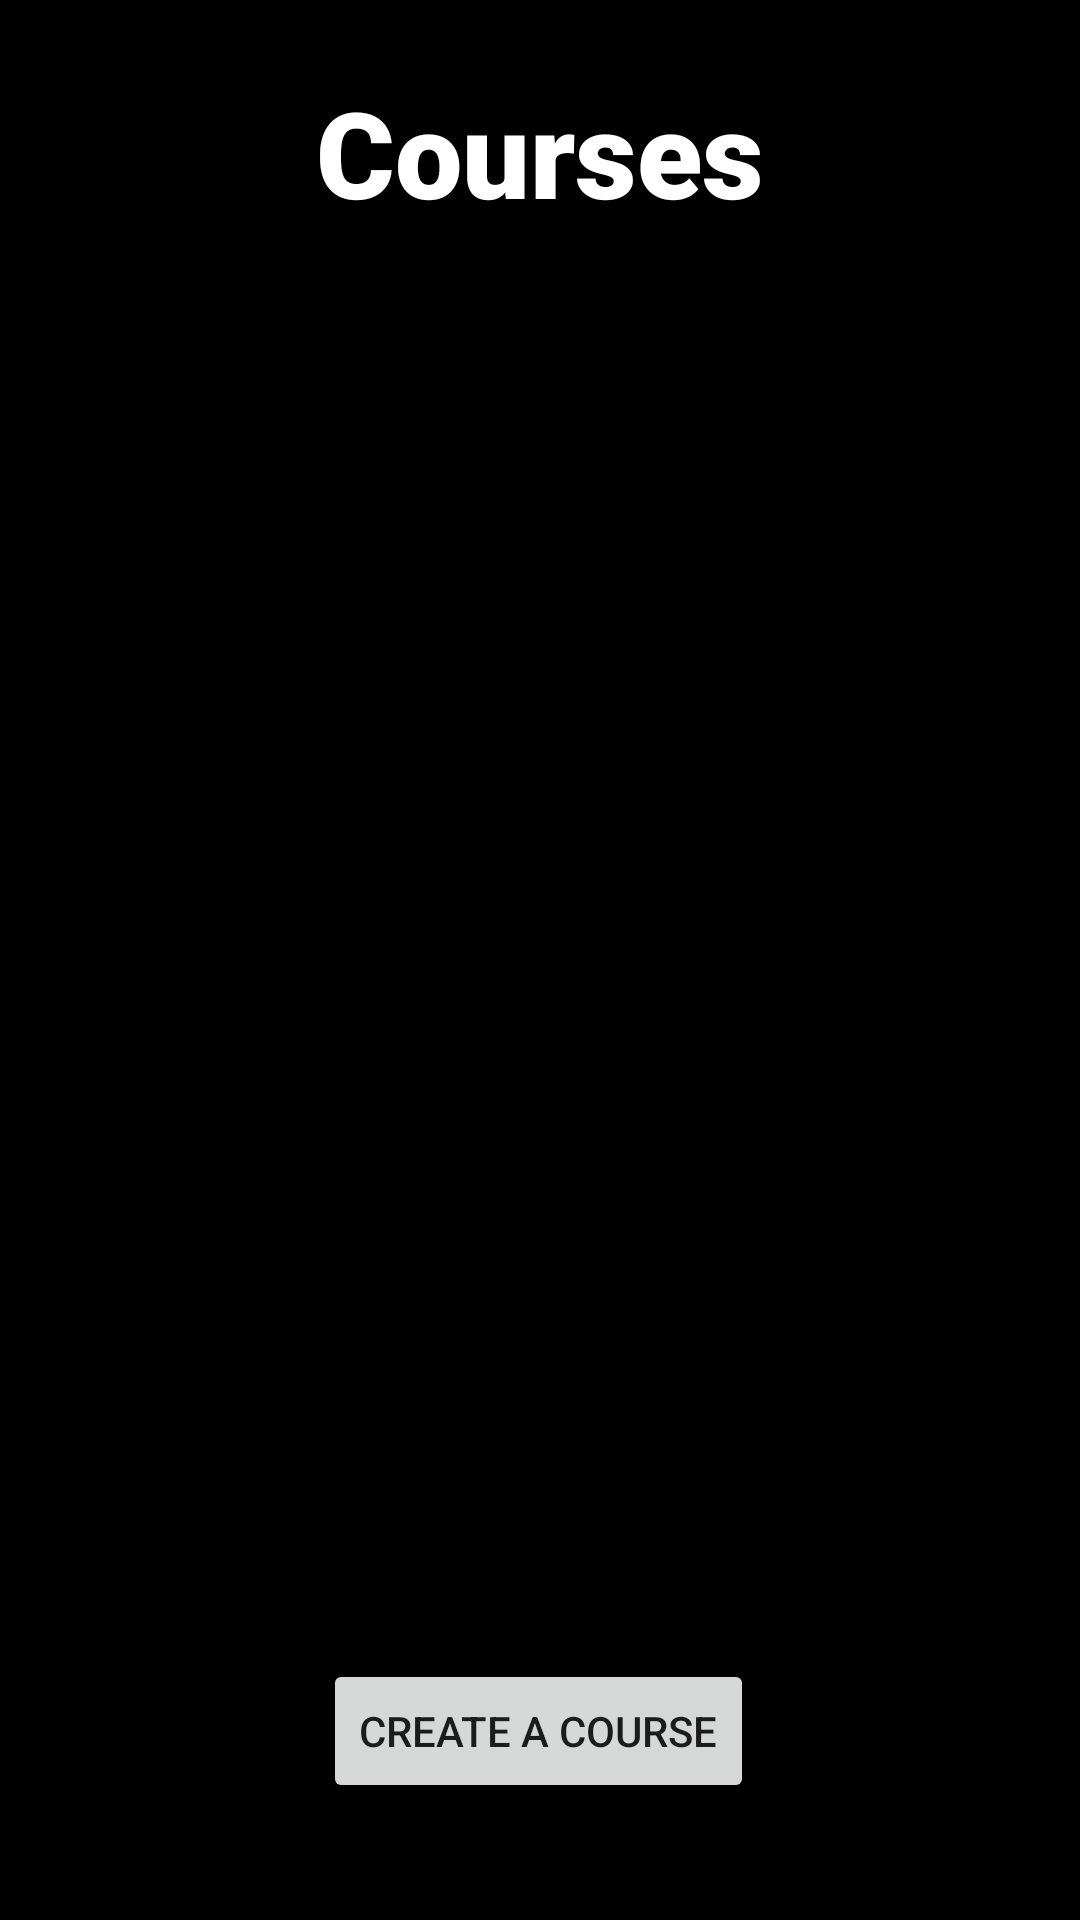

Reconstruct the res/layout file that produces this screen, plus the resources it refers to.
<!-- AndroidManifest.xml: application theme Theme.StudentAide -->
<!-- res/layout/activity_courses.xml -->
<?xml version="1.0" encoding="utf-8"?>

<androidx.constraintlayout.widget.ConstraintLayout xmlns:android="http://schemas.android.com/apk/res/android"
    xmlns:app="http://schemas.android.com/apk/res-auto"
    xmlns:tools="http://schemas.android.com/tools"
    android:layout_width="match_parent"
    android:layout_height="match_parent"
    android:background="#000000"
    tools:context=".coursesActivity">

    <TextView
        android:id="@+id/coursesLabel"
        android:layout_width="wrap_content"
        android:layout_height="wrap_content"
        android:layout_marginTop="24dp"
        android:fontFamily="sans-serif-black"
        android:text="Courses"
        android:textColor="#FFFFFF"
        android:textSize="40sp"
        app:layout_constraintEnd_toEndOf="parent"
        app:layout_constraintStart_toStartOf="parent"
        app:layout_constraintTop_toTopOf="parent" />

    <Button
        android:id="@+id/courseCreate"
        android:layout_width="wrap_content"
        android:layout_height="wrap_content"
        android:onClick="courseCreate"
        android:text="Create a Course"
        app:layout_constraintBottom_toBottomOf="parent"
        app:layout_constraintEnd_toEndOf="parent"
        app:layout_constraintHorizontal_bias="0.498"
        app:layout_constraintStart_toStartOf="parent"
        app:layout_constraintTop_toTopOf="parent"
        app:layout_constraintVertical_bias="0.934" />

</androidx.constraintlayout.widget.ConstraintLayout>
<!-- resources referenced by this layout -->
<resources>
  <style name="Theme.StudentAide" parent="Theme.MaterialComponents.DayNight.DarkActionBar">
          
          <item name="colorPrimary">@color/purple_500</item>
          <item name="colorPrimaryVariant">@color/purple_700</item>
          <item name="colorOnPrimary">@color/white</item>
          
          <item name="colorSecondary">@color/teal_200</item>
          <item name="colorSecondaryVariant">@color/teal_700</item>
          <item name="colorOnSecondary">@color/black</item>
          
          <item name="android:statusBarColor" tools:targetApi="l">?attr/colorPrimaryVariant</item>
          
      </style>
  <color name="purple_500">#9C27B0</color>
  <color name="purple_700">#7B1FA2</color>
  <color name="white">#FFFFFF</color>
  <color name="teal_200">#80CBC4</color>
  <color name="teal_700">#00796B</color>
  <color name="black">#000000</color>
</resources>
